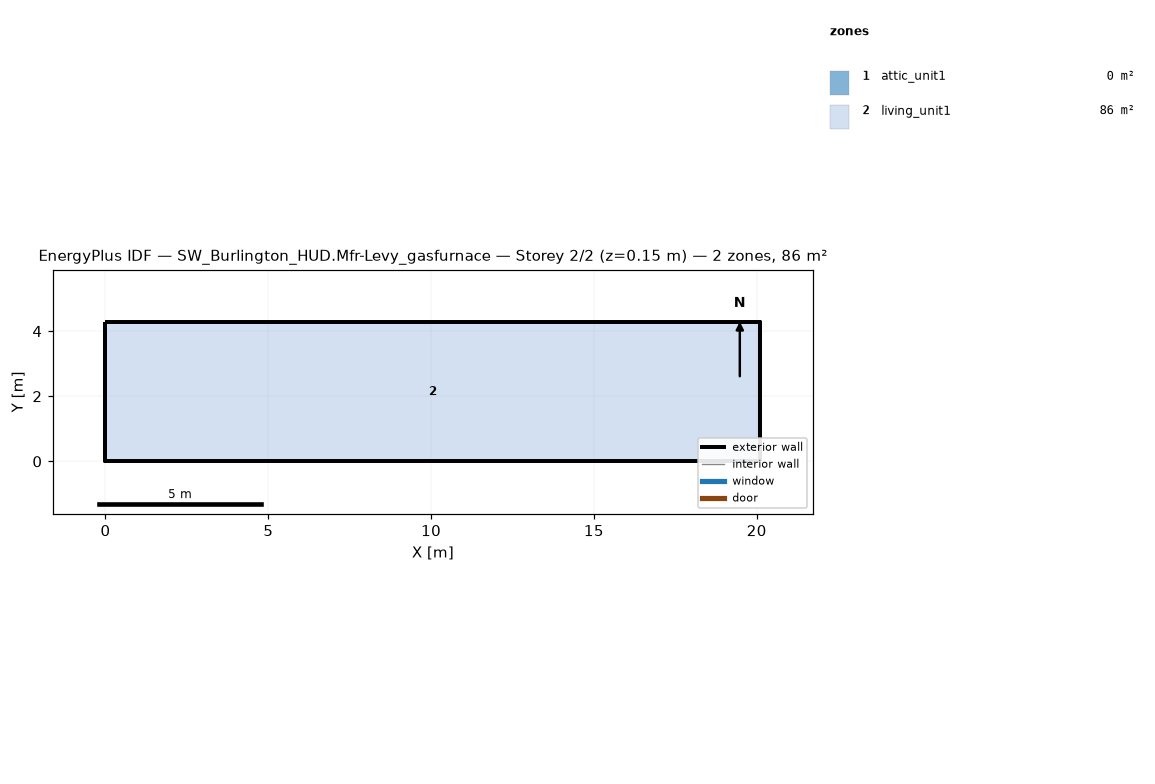
=== STOREY PLAN SPEC (per zone: floor XY polygon, exterior-wall plan segments, windows/doors) ===
zone 1: attic_unit1  (0.0 m²)
  exterior wall: (20.11, 0.00) – (20.11, 4.27) – (20.11, 2.13)  [6.4 m]
  exterior wall: (0.00, 4.27) – (0.00, 0.00) – (0.00, 2.13)  [6.4 m]
zone 2: living_unit1  (85.9 m²)
  floor: (0.00, 0.00) (0.00, 4.27) (20.11, 4.27) (20.11, 0.00)
  exterior wall: (0.00, 0.00) – (20.11, 0.00)  [20.1 m]
  exterior wall: (20.11, 0.00) – (20.11, 4.27)  [4.3 m]
  exterior wall: (20.11, 4.27) – (0.00, 4.27)  [20.1 m]
  exterior wall: (0.00, 4.27) – (0.00, 0.00)  [4.3 m]

=== DERIVED (storey summary) ===
Building: SW_Burlington_HUD.Mfr-Levy_gasfurnace
Storey: 2 of 2  (floor level z = 0.15 m)
Storey gross floor area: 85.9 m²
Zones on this storey: 2
  - attic_unit1: floor 0.0 m²; exterior wall 12.8 m (1.3 m²); WWR 0.0%
  - living_unit1: floor 85.9 m²; exterior wall 48.8 m (111.5 m²); WWR 0.0%
Zone adjacency: (none detected)